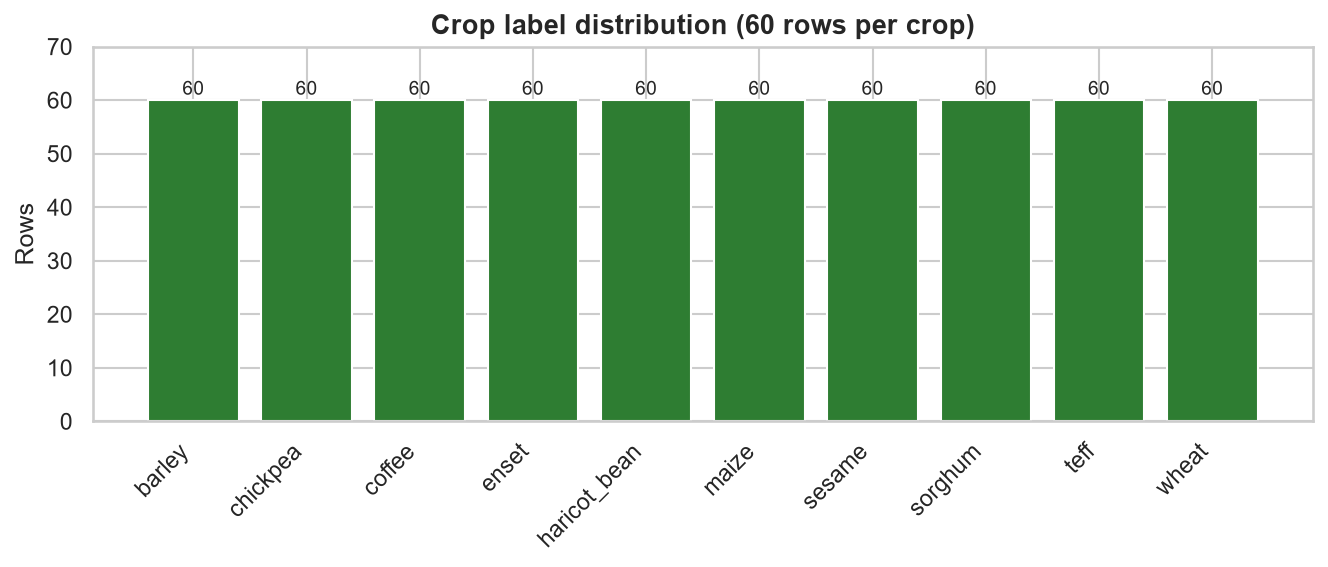

The data file committed next to this chart (first rows):
crop, count
barley, 60
chickpea, 60
coffee, 60
enset, 60
haricot_bean, 60
maize, 60
sesame, 60
sorghum, 60
teff, 60
wheat, 60
